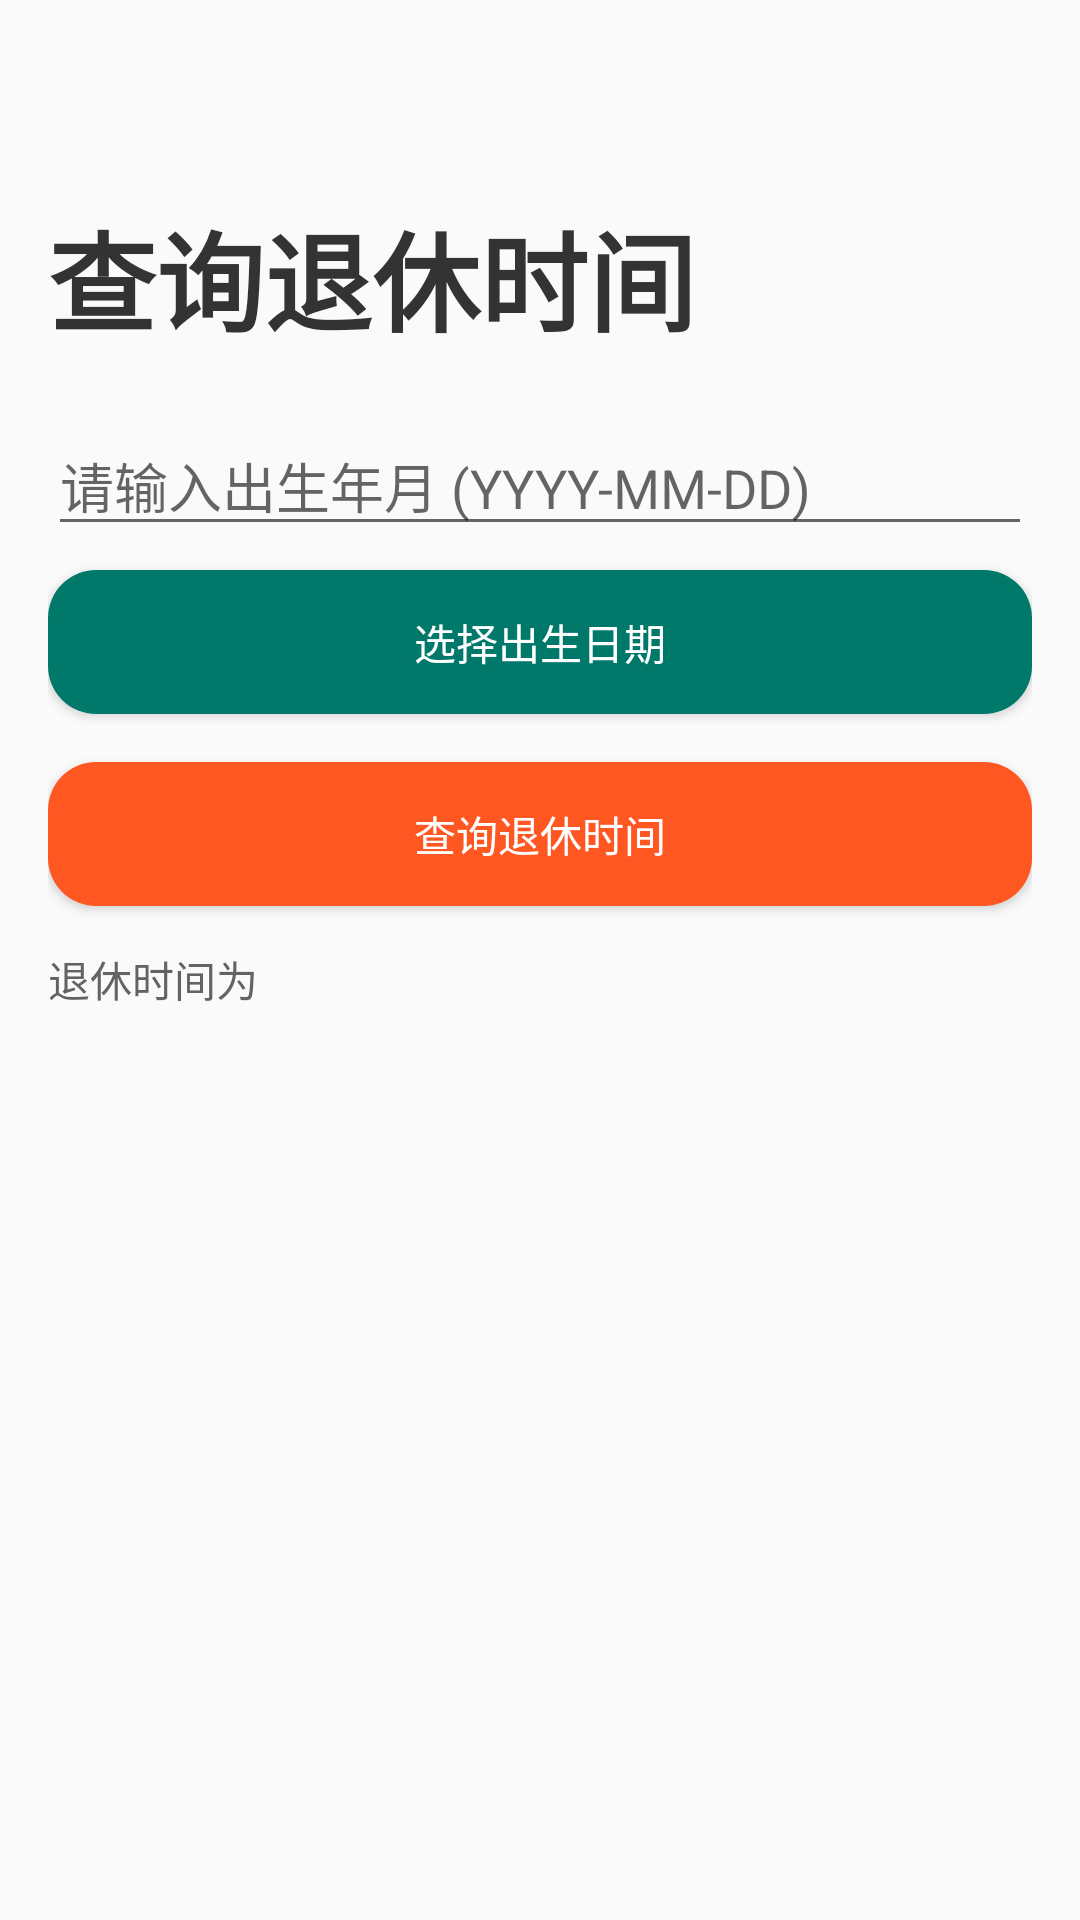

Here is an Android app screen rendered from its layout file. Give the layout XML and the strings, colors and styles it references.
<!-- AndroidManifest.xml: application theme AppTheme -->
<!-- res/layout/activity_retirement.xml -->
<?xml version="1.0" encoding="utf-8"?>
<LinearLayout xmlns:android="http://schemas.android.com/apk/res/android"
    android:layout_width="match_parent"
    android:layout_height="match_parent"
    android:orientation="vertical"
    android:padding="16dp">


    
    <TextView
        android:id="@+id/titleTextView"
        android:layout_width="wrap_content"
        android:layout_height="wrap_content"
        android:text="查询退休时间"
        android:textSize="36sp"
        android:textColor="#333333"
        android:textStyle="bold"
        android:layout_marginTop="50dp" />

    
    <EditText
        android:id="@+id/et_birth_date"
        android:layout_width="match_parent"
        android:layout_height="wrap_content"
        android:hint="请输入出生年月 (YYYY-MM-DD)"
        android:layout_marginTop="20dp"
        android:inputType="date" />

    
    <Button
        android:id="@+id/btn_date_picker"
        android:layout_width="match_parent"
        android:layout_height="wrap_content"
        android:layout_marginTop="8dp"
        android:textColor="#FFFFFF"
        android:background="@drawable/rounded_button"
        android:text="选择出生日期" />

    
    <Button
        android:id="@+id/btn_calculate"
        android:layout_width="match_parent"
        android:layout_height="wrap_content"
        android:layout_marginTop="16dp"
        android:textColor="#FFFFFF"
        android:background="@drawable/rounded_button"
        android:backgroundTint="#FF5722"
        android:text="查询退休时间" />

    
    <TextView
        android:id="@+id/tv_retirement_date"
        android:layout_width="377dp"
        android:layout_height="wrap_content"
        android:layout_marginTop="14dp"
        android:text="退休时间为"
        android:textColor="#F15B5959"
        android:textSize="14sp" />

</LinearLayout>
<!-- resources referenced by this layout -->
<resources>
  <!-- drawable rounded_button (drawable) -->
  <shape xmlns:android="http://schemas.android.com/apk/res/android">
      <solid android:color="#00796B"/> 
      <corners android:radius="16dp"/> 
  </shape>
  <style name="AppTheme" parent="Theme.AppCompat.Light">
          
          <item name="colorPrimary">@color/colorPrimary</item>
          <item name="colorPrimaryDark">@color/colorPrimaryDark</item>
          <item name="colorAccent">@color/colorAccent</item>
      </style>
  <color name="colorPrimary">#4CAF50</color>
  <color name="colorPrimaryDark">#3700B3</color>
  <color name="colorAccent">#03DAC5</color>
</resources>
